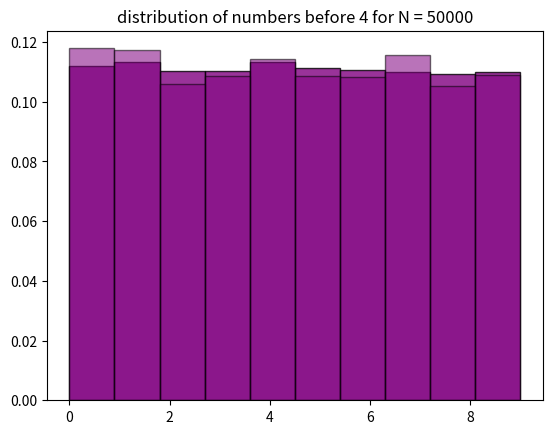

This figure's Python source:
import random
import numpy as np
import matplotlib.pyplot as plt
import time

seed = int(time.time())
x = [seed]
before_four = []
result = [seed%10]
a = 1664525
c = 1013904223
m = 2**31 
N = 50000

def LCG(x_n):
    x_nn = ((a*x_n) + c) % m
    return x_nn

def second_last(a):
    return (a // 10) % 10

for i in range(N):
    x_nn = LCG(x[i])
    x_m = second_last(x_nn)
    x.append(x_nn)
    result.append(x_m)

    if result[i]==4:
        if i == 0:
            continue
        else:
            before_four.append(result[i-1])

#print(result)
plt.hist(result, bins=10, density=True, alpha=0.8, color='purple', edgecolor='black')
plt.title(f'N = {N}')
plt.show()
plt.hist(before_four, bins=10, density=True, alpha=0.55, color='purple', edgecolor='black')
plt.title(f'distribution of numbers before 4 for N = {N}')
plt.show()
